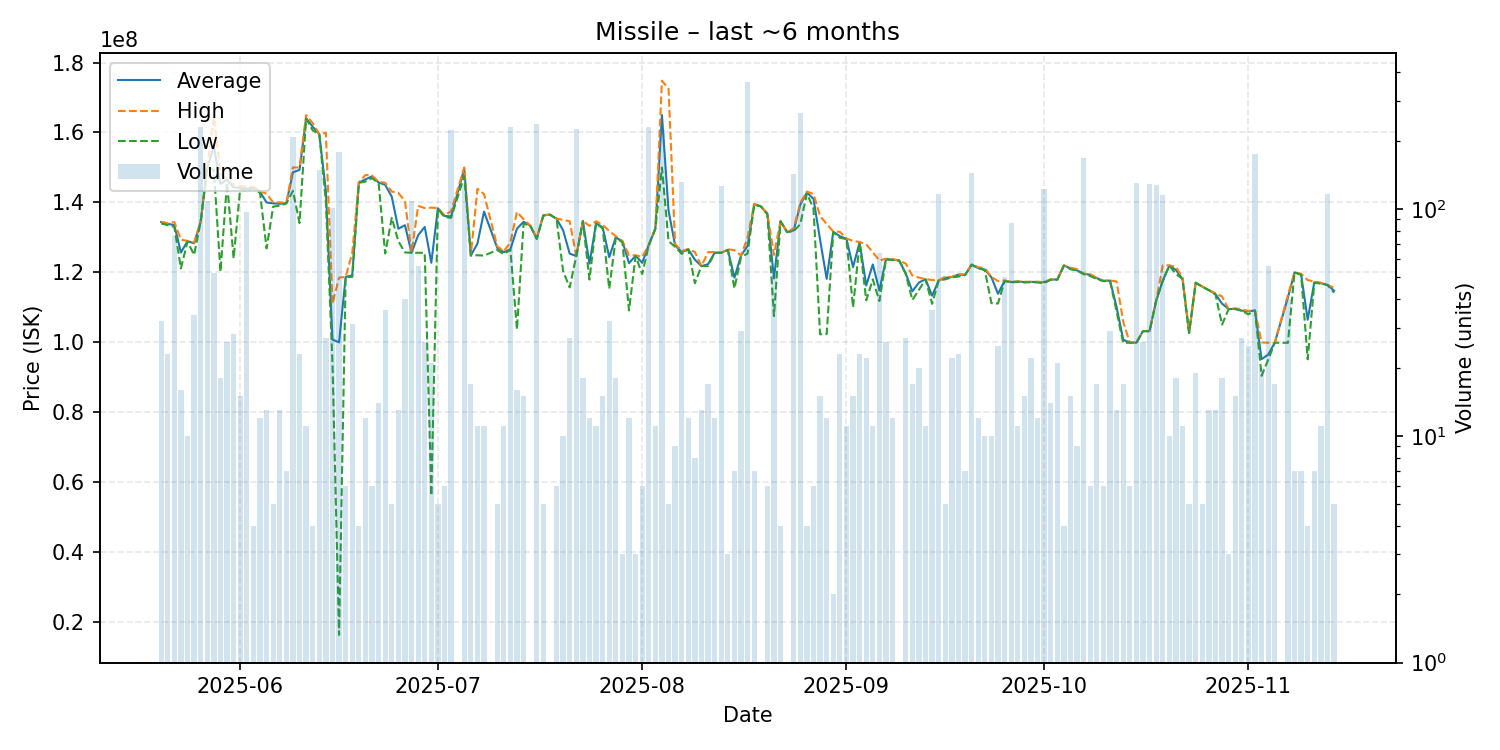

The file beside this chart, header and first rows:
date, average, highest, lowest, order_count, volume
2025-05-20, 134387500, 134500000, 134000000, 5, 32
2025-05-21, 133913043, 134000000, 133500000, 10, 23
2025-05-22, 133492105, 134400000, 133000000, 16, 76
2025-05-23, 125681250, 129350000, 121150000, 8, 16
2025-05-24, 128930000, 129000000, 128800000, 5, 10
2025-05-25, 128305882, 128500000, 125000000, 16, 34
2025-05-26, 134500000, 134500000, 134500000, 24, 231
2025-05-27, 150000000, 150000000, 150000000, 23, 108
2025-05-28, 155907692, 164650000, 149300000, 29, 52
2025-05-29, 145288889, 148400000, 120200000, 13, 18
2025-05-30, 146457692, 146550000, 145650000, 16, 26
2025-05-31, 144300000, 145100000, 124000000, 16, 28
2025-06-01, 144166667, 144650000, 144100000, 7, 15
2025-06-02, 143864948, 144500000, 143100000, 12, 97
2025-06-03, 144275000, 144450000, 144100000, 3, 4
2025-06-04, 143058333, 143200000, 142750000, 5, 12
2025-06-05, 139976923, 142500000, 126850000, 10, 13
2025-06-06, 139740000, 140000000, 138800000, 4, 5
2025-06-07, 139607692, 140000000, 139100000, 10, 13
2025-06-08, 139771429, 139800000, 139700000, 5, 7
2025-06-09, 148600000, 150000000, 143300000, 37, 208
2025-06-10, 149308696, 150000000, 134100000, 4, 23
2025-06-11, 164063636, 164950000, 164000000, 9, 11
2025-06-12, 161650000, 162700000, 160600000, 2, 4
2025-06-13, 159500000, 159500000, 159500000, 13, 149
2025-06-14, 143233333, 159950000, 140200000, 12, 27
2025-06-15, 100800000, 111000000, 94100000, 26, 101
2025-06-16, 99990000, 118500000, 16360000, 18, 179
2025-06-17, 118700000, 118700000, 118700000, 3, 6
2025-06-18, 119138710, 125500000, 118700000, 5, 31
2025-06-19, 145675000, 145750000, 145600000, 4, 4
2025-06-20, 146583333, 147850000, 145950000, 10, 12
2025-06-21, 147450000, 147700000, 146950000, 6, 6
2025-06-22, 145685714, 145900000, 145500000, 8, 14
2025-06-23, 145030556, 145600000, 125400000, 3, 36
2025-06-24, 141620000, 143100000, 135600000, 5, 5
2025-06-25, 132461538, 142700000, 128900000, 7, 13
2025-06-26, 133490000, 140400000, 125700000, 19, 40
2025-06-27, 125600000, 125600000, 125600000, 15, 108
2025-06-28, 130616071, 139000000, 125600000, 11, 56
2025-06-29, 133003846, 138400000, 125600000, 9, 26
2025-06-30, 122741905, 138500000, 56170000, 13, 21
2025-07-01, 138320000, 138400000, 138200000, 3, 5
2025-07-02, 136133333, 136300000, 135800000, 2, 6
2025-07-03, 136000000, 137500000, 135600000, 22, 222
2025-07-05, 149600000, 150000000, 147500000, 28, 127
2025-07-06, 124841176, 125000000, 124800000, 7, 17
2025-07-07, 128236364, 143900000, 124900000, 6, 11
2025-07-08, 137363636, 142400000, 124800000, 7, 11
2025-07-10, 127020000, 127500000, 126400000, 3, 5
2025-07-11, 125781818, 126000000, 125200000, 8, 11
2025-07-12, 126600000, 128600000, 126500000, 22, 229
2025-07-13, 132512500, 137300000, 103650000, 7, 16
2025-07-14, 134446667, 135200000, 133900000, 11, 15
2025-07-15, 133400000, 133400000, 133400000, 1, 1
2025-07-16, 129600000, 129900000, 129600000, 19, 236
2025-07-17, 136320000, 136400000, 136200000, 4, 5
2025-07-18, 136500000, 136500000, 136500000, 1, 1
2025-07-19, 135350000, 135400000, 135300000, 4, 6
2025-07-20, 132050000, 135000000, 120350000, 7, 10
... 116 more rows
